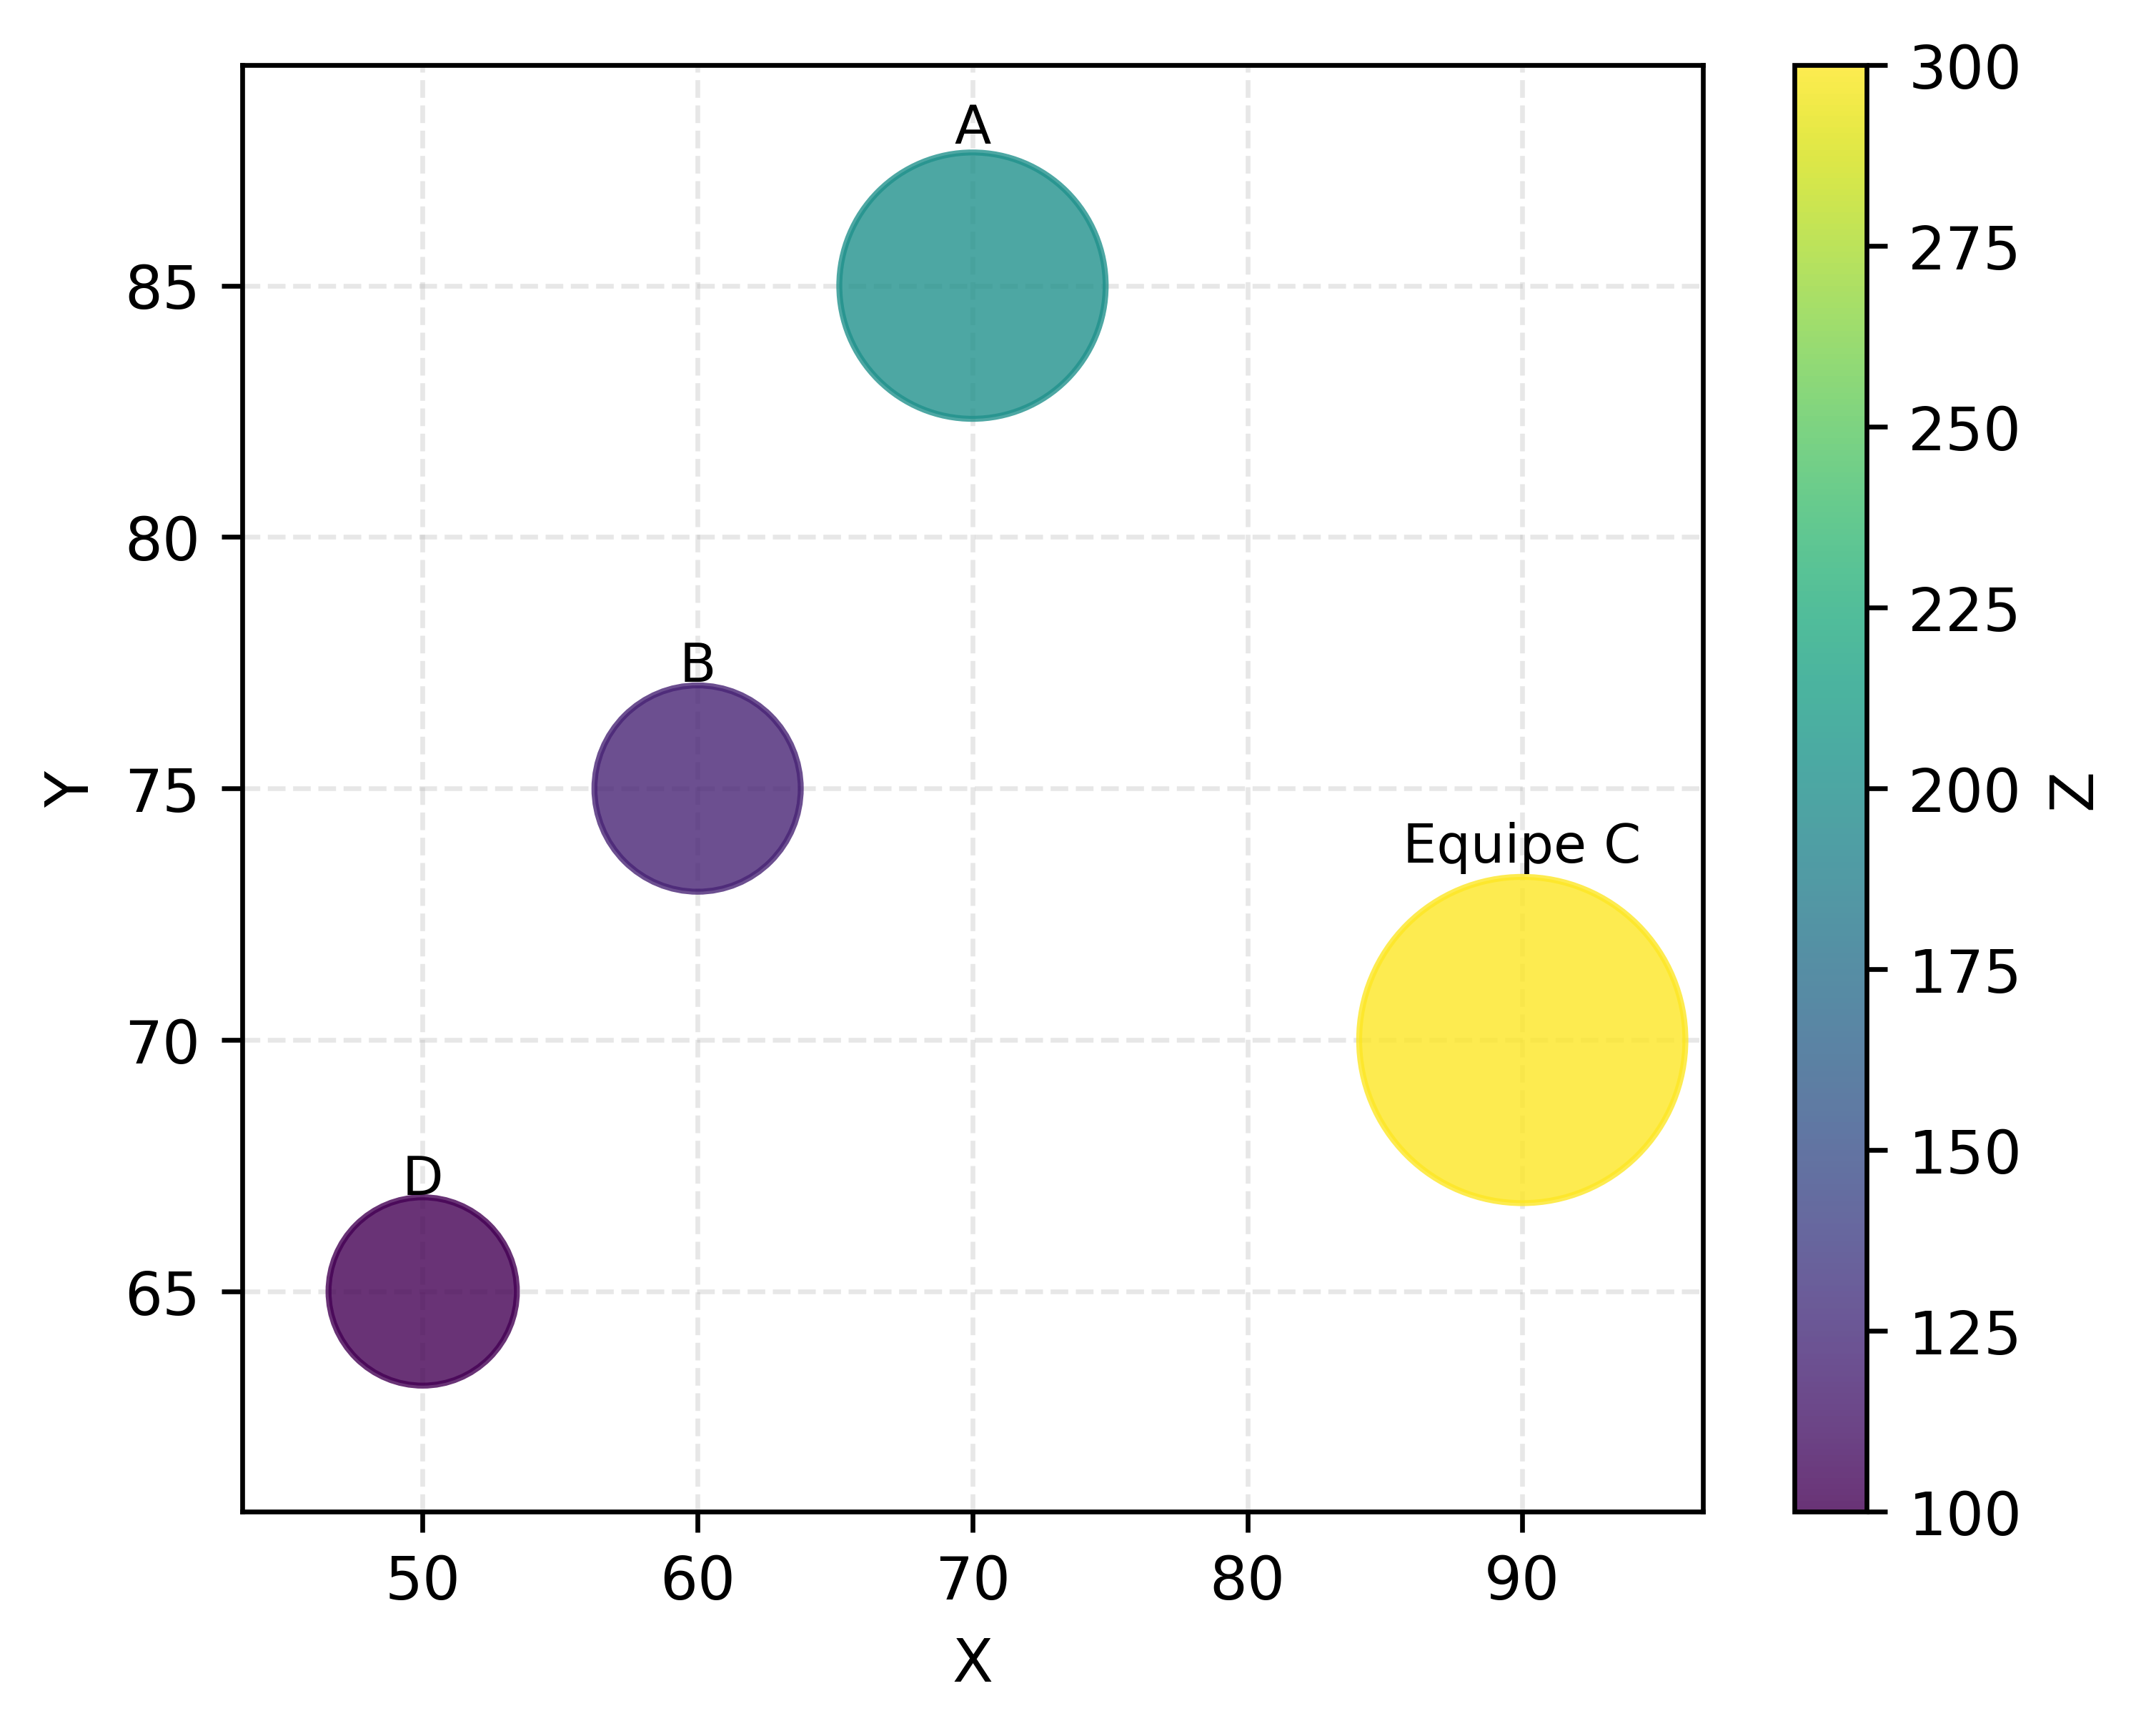

Write the Python code that produced this figure.
#!/usr/bin/python3

import matplotlib.pyplot as plt
import numpy as np


def bubble_chart2(
        labels = ["A", "B", "Equipe C", "D"],
        x_data = [70, 60, 90, 50],
        y_data = [85, 75, 70, 65],
        z_data = [200, 120, 300, 100],
        bubble_size=10,
        bubble_alpha=0.80,
        bubble_text_color="black",
        bubble_text_x_factor=0.00,
        bubble_text_y_factor=0.07,
        bubble_text_fontsize=9,
        axes_x_factor=0.12,
        axes_y_factor=0.08,
        xlabel="X",
        ylabel="Y",
        colorbar_label="Z",
        cmap="viridis",
        figsize=(5, 4),
        output_filepath="bubble_chart2.png"
    ):

    fig, ax = plt.subplots(figsize=figsize)

    # --- Scatter ---
    sizes = np.array(z_data) * bubble_size
    sc = ax.scatter(
        x_data,
        y_data,
        s=sizes,
        c=z_data,                 # 🔹 cores ligadas ao z_data
        cmap=cmap,
        alpha=bubble_alpha
    )

    # --- Ajustar limites dos eixos (evita bolhas cortadas) ---
    space = np.sqrt(np.max(sizes))

    ax.set_xlim(
        min(x_data) - axes_x_factor * space,
        max(x_data) + axes_x_factor * space
    )
    ax.set_ylim(
        min(y_data) - axes_y_factor * space,
        max(y_data) + axes_y_factor * space
    )

    # --- Texto nas bolhas ---
    for i, label in enumerate(labels):
        ax.text(
            x_data[i] + bubble_text_x_factor * np.sqrt(sizes[i]),
            y_data[i] + bubble_text_y_factor * np.sqrt(sizes[i]),
            label,
            ha="center",
            va="center",
            fontsize=bubble_text_fontsize,
            color=bubble_text_color
        )

    # --- Labels ---
    ax.set_xlabel(xlabel)
    ax.set_ylabel(ylabel)

    # --- Colorbar ---
    cbar = plt.colorbar(sc, ax=ax)
    cbar.set_label(colorbar_label)

    # --- Grid leve ---
    ax.set_axisbelow(True)
    ax.grid(axis="both", linestyle="--", alpha=0.3)

    plt.tight_layout(pad=0.5)

    plt.savefig(
        output_filepath,
        bbox_inches='tight',
        pad_inches=0.1,
        dpi=600,
        transparent=True
    )


if __name__ == "__main__":
    bubble_chart2()

